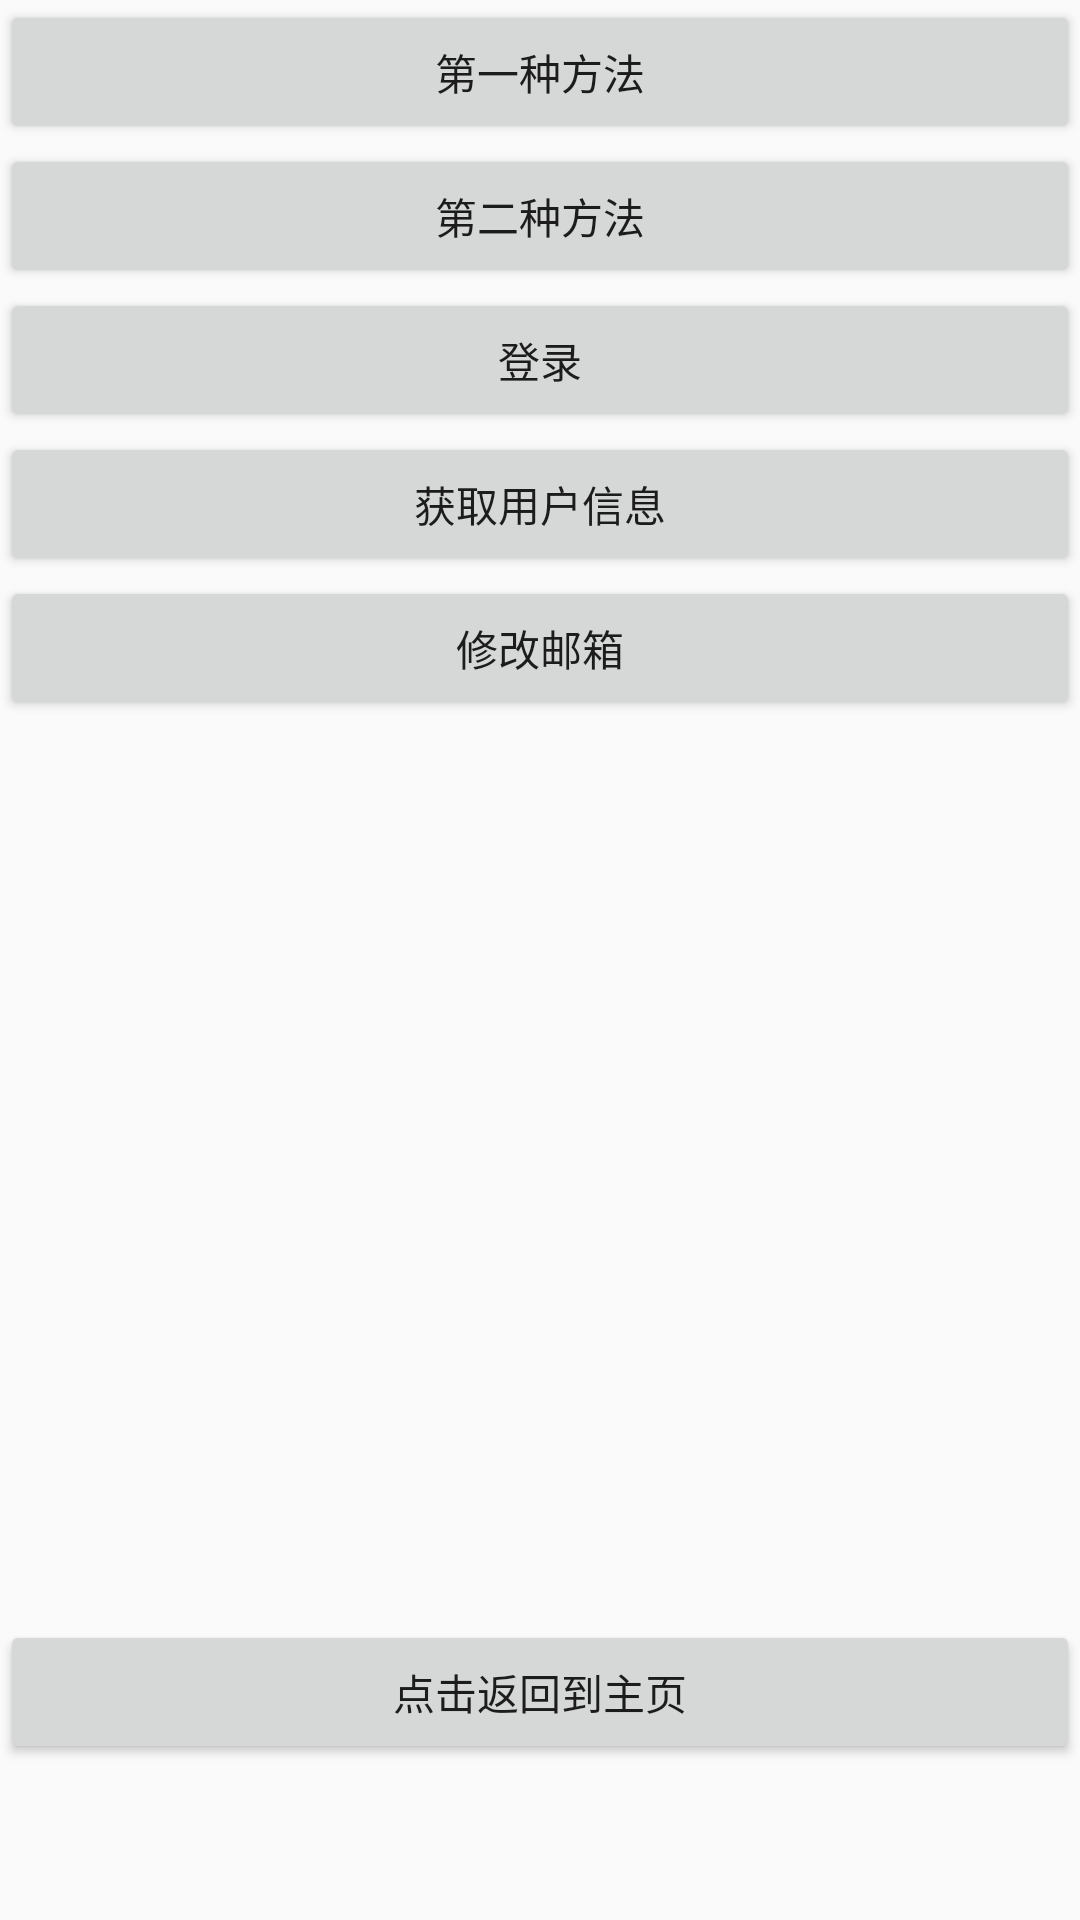

Produce the Android XML layout that renders to this screen, including the resource entries it uses.
<!-- AndroidManifest.xml: application theme AppTheme.NoAction -->
<!-- res/layout/activity_text_interent.xml -->
<?xml version="1.0" encoding="utf-8"?>
<LinearLayout xmlns:android="http://schemas.android.com/apk/res/android"
    xmlns:app="http://schemas.android.com/apk/res-auto"
    xmlns:tools="http://schemas.android.com/tools"
    android:layout_width="match_parent"
    android:layout_height="wrap_content"
    android:orientation="vertical"
    tools:context=".Test.MvpTest.textInternet.TextInterentActivity"
    >

    <Button
        android:id="@+id/but_ton1"
        android:text="第一种方法"
        android:layout_width="match_parent"
        android:layout_height="wrap_content"/>
    <Button
        android:id="@+id/but_ton2"
        android:layout_width="match_parent"
        android:text="第二种方法"
        android:layout_height="wrap_content"
        />
    <Button
        android:id="@+id/login"
        android:layout_width="match_parent"
        android:layout_height="wrap_content"
        android:text="登录"/>
    <Button
        android:id="@+id/password"
        android:layout_width="match_parent"
        android:layout_height="wrap_content"
        android:text="获取用户信息"/>
    <Button
        android:id="@+id/email"
        android:layout_width="match_parent"
        android:layout_height="wrap_content"
        android:text="修改邮箱"
        />
    <LinearLayout
        android:layout_width="match_parent"
        android:orientation="vertical"
        android:layout_height="wrap_content"
        android:layout_marginTop="300dp"
        >
        <Button
            android:id="@+id/but_OKHttp1"
            android:layout_width="match_parent"
            android:layout_height="wrap_content"
            android:text="点击返回到主页"/>
    </LinearLayout>
</LinearLayout>
<!-- resources referenced by this layout -->
<resources>
  <style name="AppTheme.NoAction">
          <item name="windowActionBar">false</item>
          <item name="windowNoTitle">true</item>
      </style>
</resources>
